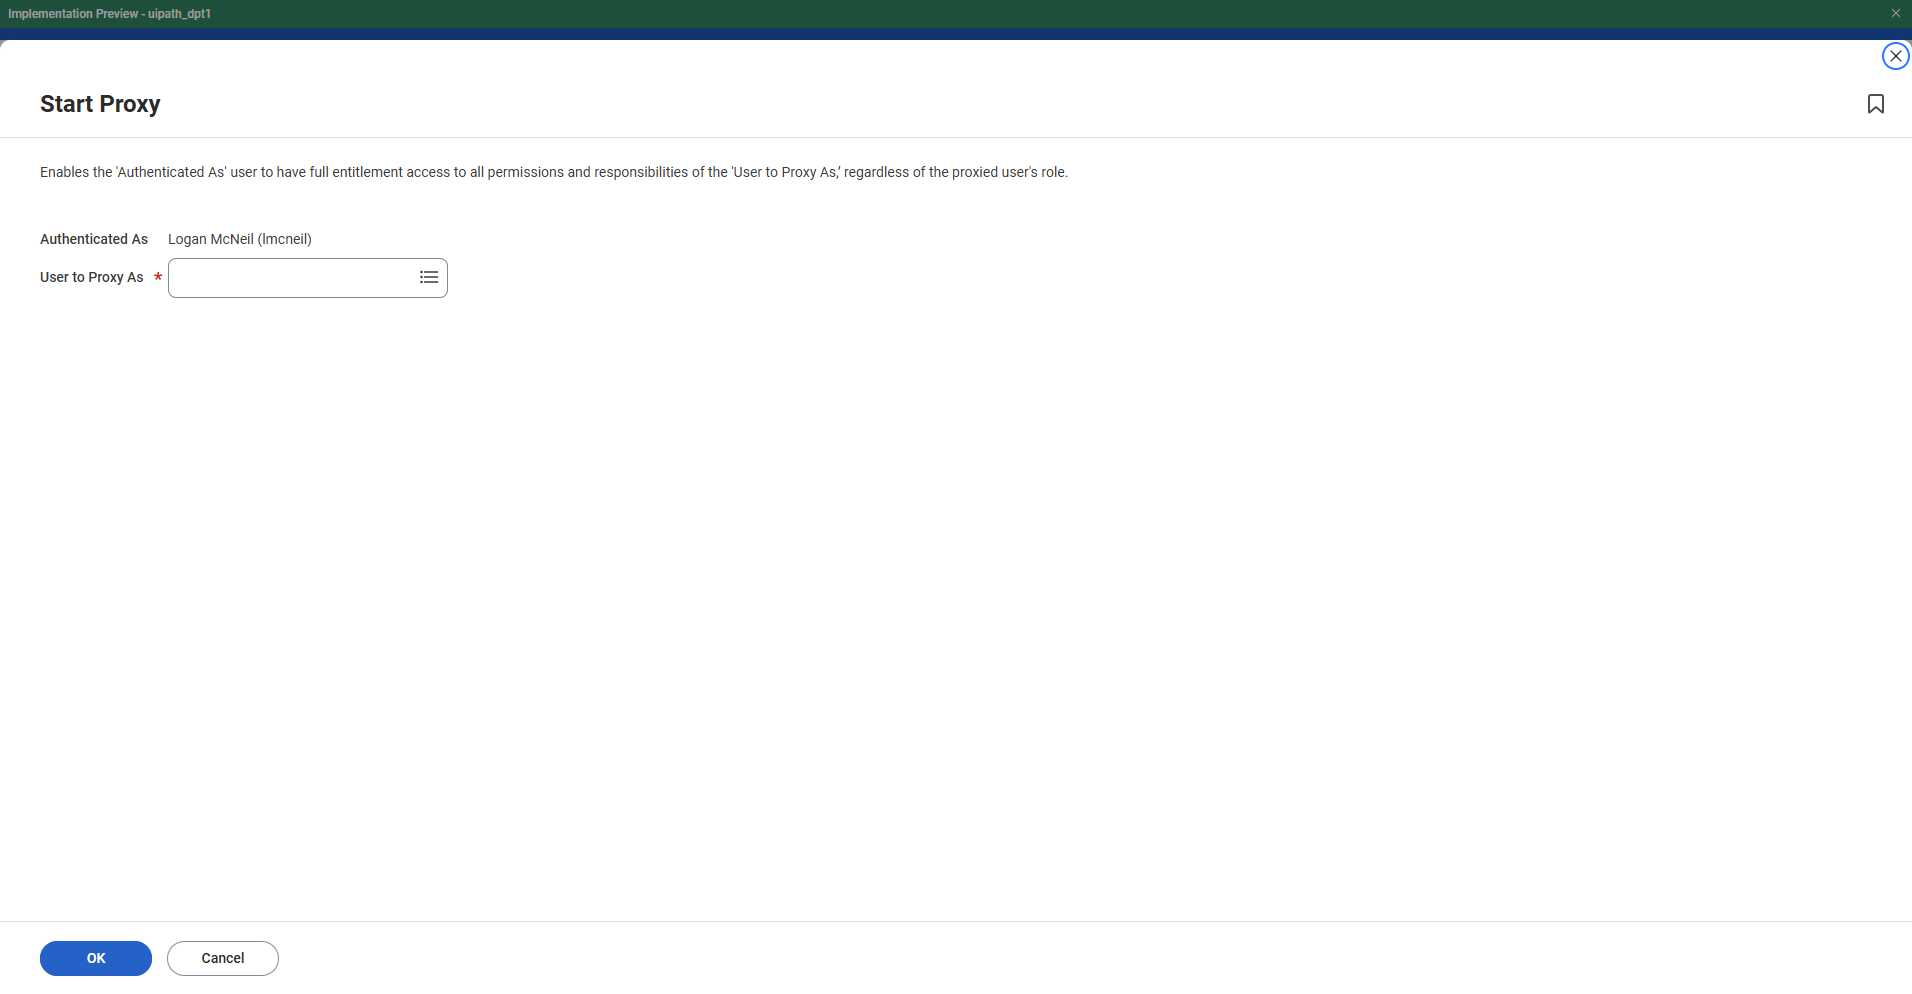
Task: Test Automation Project
Workflow: StartProxy

Step 1: Start Proxy in window '*Workday*' (msedge.exe)

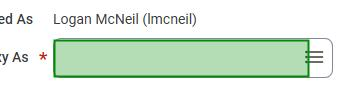
Step 2: type "[in_ProxyUser & "[k(enter)]"]" into the text box 'User to Proxy As' in window '*Workday*' (msedge.exe)

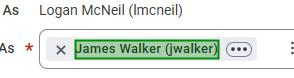
Step 3: get-text from the paragraph in window '*Workday*' (msedge.exe)

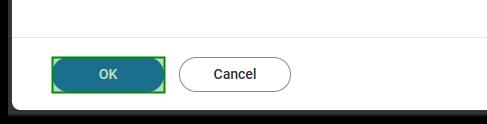
Step 4: click on the button in window '*Workday*' (msedge.exe)
